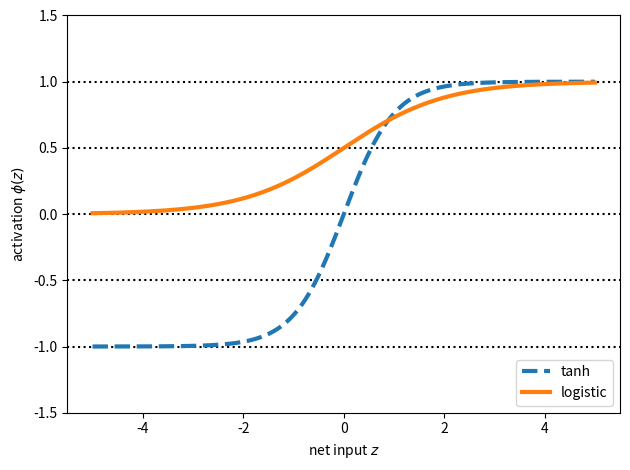

This figure's Python source:
#Try to realize the all activation-functions
import numpy as np
import matplotlib.pyplot as plt
# from scipy.special import expit > to replace the logistic function
#compare the softmax and sigmoid function for classification
#practive about sigmoid or logistic function
#negtive log-likelihood function
X = np.array([1, 1.4, 2.5])
w = np.array([0.4, 0.3, 0.5])

def net_input(X, w):
    return np.dot(X, w)

def logistic(z):
    return 1/(1+np.exp(-z))
'''Output range would between 0 to 1, sotimes, the learning rate would be 
too slow to let the function stuck in a regional minimum'''
def logistic_activation(X,w):
    z = net_input(X, w)
    return logistic(z)

print('P(y=1|x) = %.3f' % logistic_activation(X, w))

#multiple activated function
#this weighted array have the shape of out_units and n_hidden_units+plus 1 bias
#So 3 x 4 is the shape if this array
w = np.array([[1.1, 1.2, 0.8, 0.4],
              [0.2, 0.4, 1.0, 0.2],
              [0.6, 1.5, 1.2, 0.7]])
A = np.array([[1, 0.1, 0.4, 0.6]])
z = np.dot(w, A[0])
y_probas = logistic(z)
print('Net Inputs: \n', z)
print('Output Units:\n', y_probas)
#here shows the probabilities: but the sum isn't equal to 1
#still can use np.argmax to do prediction for classification
print('predicted class label:',np.argmax(y_probas, axis=0))

#try to use softmax to get probabilities of respective class
#the sum of all probabilities is 1.0
def softmax(z):
    return np.exp(z)/np.sum(np.exp(z))

y_probas = softmax(z)
print('Probabilities:\n', y_probas)

#Another sigmoid function: hyperbolic tangent (tanh)
'''widen the output range to -1 and 1, being easier to deal with the reginal
minimum problem'''
#function: tanh(z) = 2*logistic(z)-1
def tanh(z):
    e_p = np.exp(z)
    e_m = np.exp(-z)
    return (e_p - e_m) / (e_p + e_m)

z = np.arange(-5, 5, 0.005)
log_act = logistic(z)
tanh_act = tanh(z)
plt.ylim([-1.5, 1.5])
plt.xlabel('net input $z$')
plt.ylabel('activation $\phi(z)$')
plt.axhline(1, color='black', linestyle=':')
plt.axhline(0.5, color='black', linestyle=':')
plt.axhline(0., color='black', linestyle=':')
plt.axhline(-0.5, color='black', linestyle=':')
plt.axhline(-1, color='black', linestyle=':')
plt.plot(z, tanh_act, linewidth=3, linestyle='--', label='tanh')
plt.plot(z, log_act, linewidth=3, label='logistic')
plt.legend(loc='lower right')
plt.tight_layout()
plt.show()
#the function logistic could be replaced by scipy.special.expit
#tanh could be replaced by np.tanh
